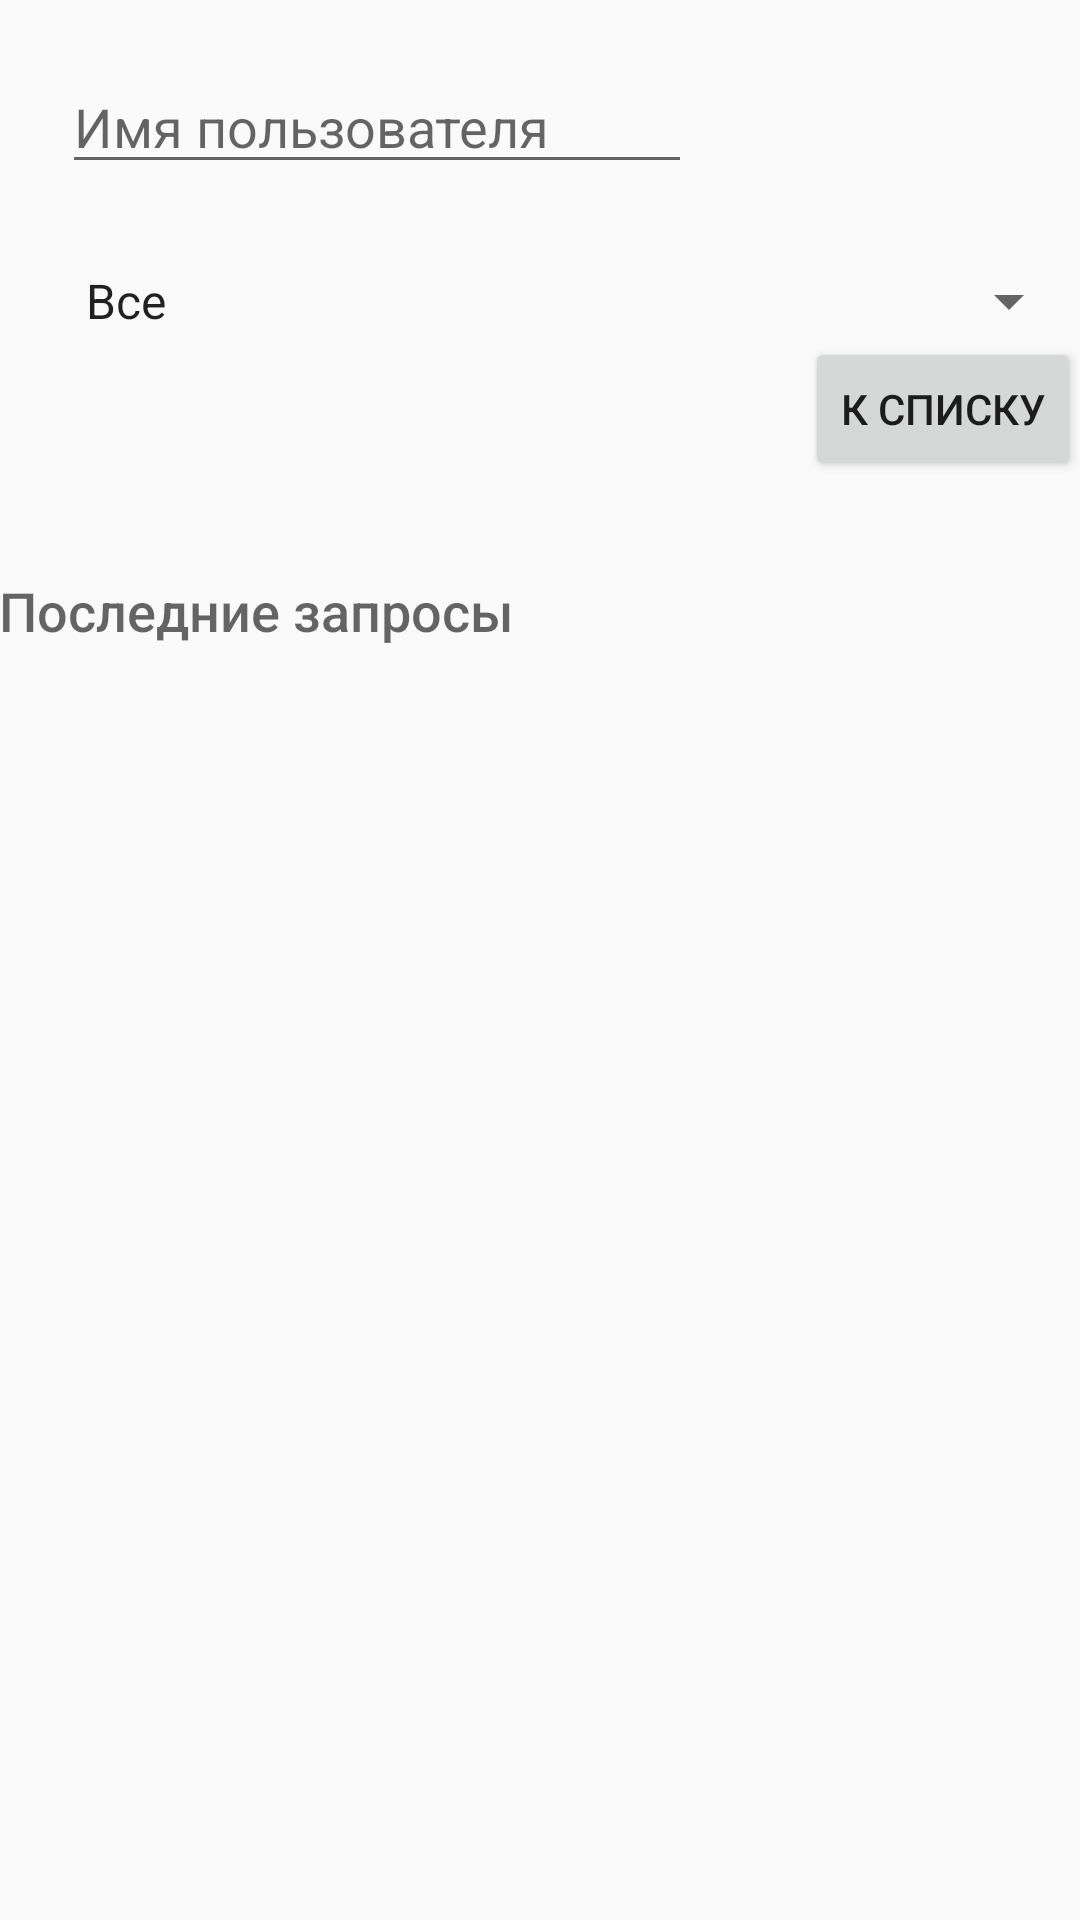

Reconstruct the res/layout file that produces this screen, plus the resources it refers to.
<!-- AndroidManifest.xml: application theme AppTheme -->
<!-- res/layout/activity_main.xml -->
<?xml version="1.0" encoding="utf-8"?>
<RelativeLayout xmlns:android="http://schemas.android.com/apk/res/android"
    xmlns:tools="http://schemas.android.com/tools"
    android:id="@+id/activity_main"
    android:layout_width="match_parent"
    android:layout_height="match_parent"
    android:paddingBottom="@dimen/activity_vertical_margin"
    android:paddingLeft="@dimen/activity_horizontal_margin"
    android:paddingRight="@dimen/activity_horizontal_margin"
    android:paddingTop="@dimen/activity_vertical_margin"
    tools:context="com.test.gittest.MainActivity">

    <EditText
        android:id="@+id/user_name"
        android:layout_width="wrap_content"
        android:layout_height="wrap_content"
        android:layout_alignParentLeft="true"
        android:layout_alignParentStart="true"
        android:layout_alignParentTop="true"
        android:layout_marginLeft="21dp"
        android:layout_marginStart="21dp"
        android:layout_marginTop="20dp"
        android:ems="10"
        android:hint="@string/et_username_hint"
        android:imeOptions="actionDone"
        android:inputType="textPersonName" />

    <Spinner
        android:id="@+id/repo_type"
        android:layout_width="match_parent"
        android:layout_height="wrap_content"
        android:layout_alignLeft="@+id/user_name"
        android:layout_alignParentEnd="true"
        android:layout_alignParentRight="true"
        android:layout_alignStart="@+id/user_name"
        android:layout_below="@+id/user_name"
        android:layout_marginTop="27dp"
        android:entries="@array/repo_type_array"
        android:spinnerMode="dropdown" />

    <Button
        android:id="@+id/button_goto_list"
        android:layout_width="wrap_content"
        android:layout_height="wrap_content"
        android:layout_alignParentRight="true"
        android:layout_below="@+id/repo_type"
        android:text="@string/button_goto_list" />

    <TextView
        android:id="@+id/last_request_header"
        android:layout_width="wrap_content"
        android:layout_height="wrap_content"
        android:layout_alignParentLeft="true"
        android:layout_alignParentStart="true"
        android:layout_below="@+id/button_goto_list"
        android:layout_marginTop="31dp"
        android:text="@string/last_request_header"
        android:textAppearance="@android:style/TextAppearance.DeviceDefault.Medium" />

    <ListView
        android:id="@+id/last_requests"
        android:layout_width="match_parent"
        android:layout_height="match_parent"
        android:layout_alignParentLeft="true"
        android:layout_alignParentStart="true"
        android:layout_below="@+id/last_request_header"
        android:headerDividersEnabled="false" />


</RelativeLayout>
<!-- resources referenced by this layout -->
<resources>
  <string-array name="repo_type_array">
          <item>Все</item>
          <item>Пользователь владелец</item>
          <item>Пользователь участник</item>
      </string-array>
  <string name="button_goto_list">К списку</string>
  <string name="et_username_hint">Имя пользователя</string>
  <string name="last_request_header">Последние запросы</string>
  <style name="AppTheme" parent="Theme.AppCompat.Light.DarkActionBar">
          
          <item name="colorPrimary">@color/colorPrimary</item>
          <item name="colorPrimaryDark">@color/colorPrimaryDark</item>
          <item name="colorAccent">@color/colorAccent</item>
      </style>
  <!-- not gathered from this repository: default colours our renderer supplied (Android Studio template values) -->
  <color name="colorPrimary">#FF6200EE</color>
  <color name="colorPrimaryDark">#FF3700B3</color>
  <color name="colorAccent">#FF03DAC5</color>
</resources>
